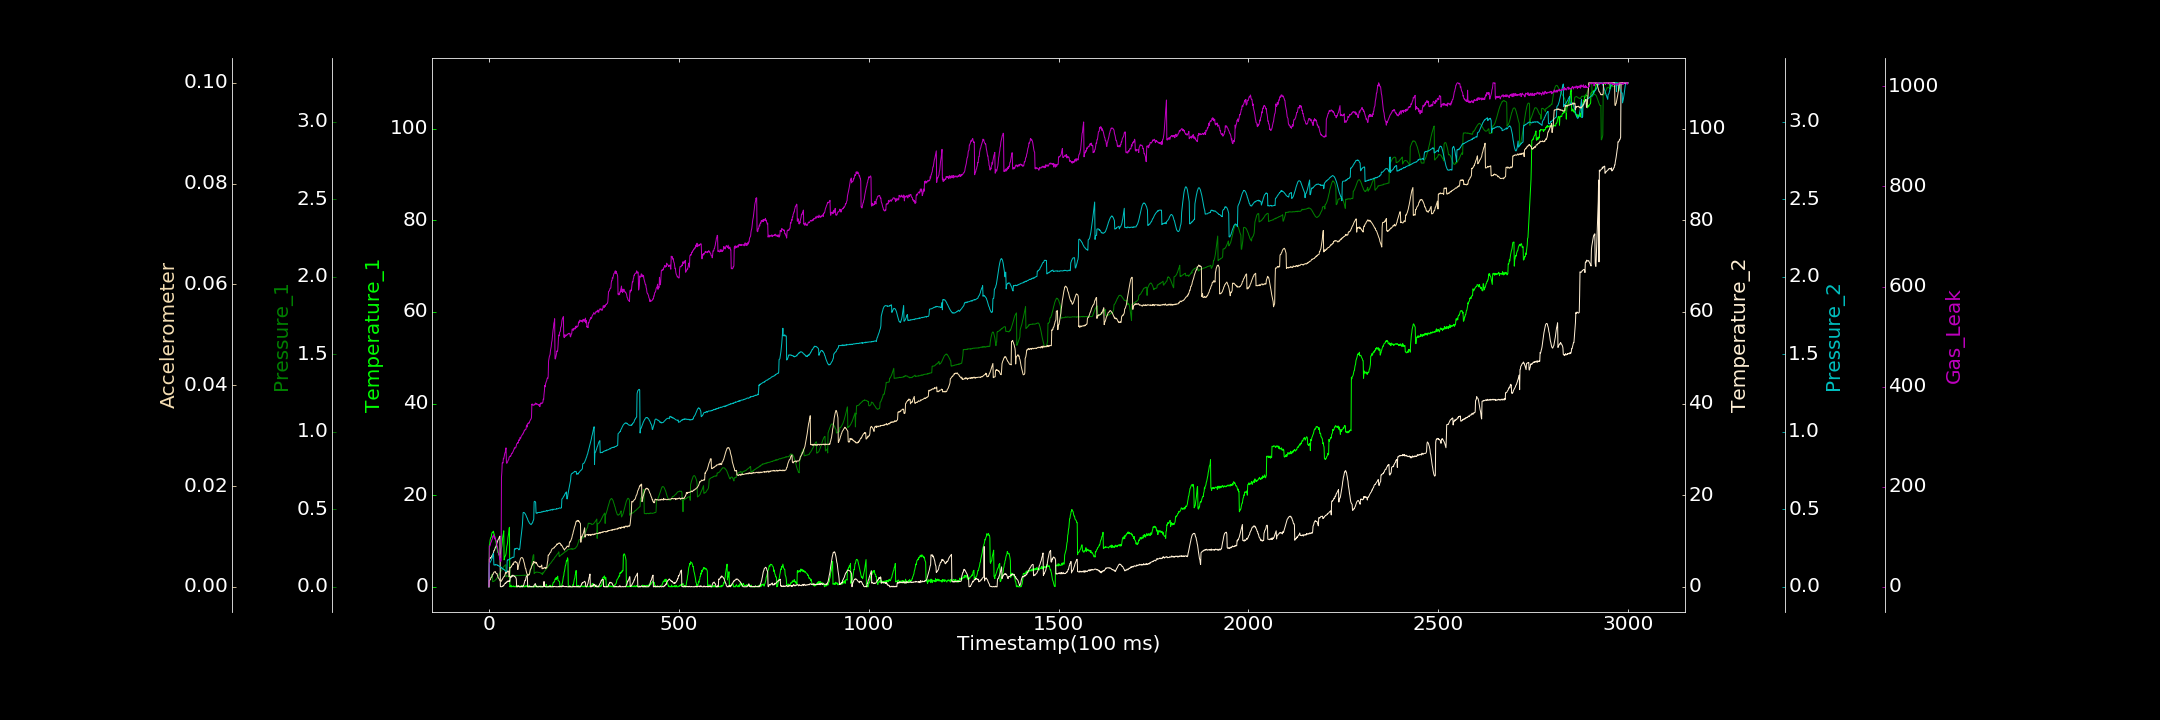

Values plotted in this chart, from the file beside it:
0.000000000, 0.000000000, 0.000000000, 0.017224636, 0.000000000, 0.000000000, 0.000000000
1, 9.123, 0.04765, 6.036, 0.1515, 0.001291, 81.15
2, 9.321, 0.049, 6.053, 0.1526, 0.00133, 80.63
3, 10.16, 0.05326, 6.379, 0.157, 0.001357, 82.53
4, 10.53, 0.05571, 6.288, 0.1628, 0.001404, 85.14
5, 10.76, 0.06029, 6.297, 0.165, 0.001768, 88.82
6, 10.8, 0.06325, 6.429, 0.1708, 0.001845, 89.33
7, 11.45, 0.07081, 6.594, 0.179, 0.001934, 92.56
8, 11.74, 0.07758, 6.845, 0.1826, 0.002048, 95.03
9, 11.92, 0.08309, 6.904, 0.1893, 0.002373, 95.34
10, 11.96, 0.03313, 7.025, 0.2001, 0.002455, 100.9
11, 11.86, 0.03435, 7.243, 0.2076, 0.00248, 100.8
12, 12.13, 0.03538, 7.43, 0.217, 0.002735, 103.8
13, 11.56, 0.03581, 7.918, 0.141, 0.002892, 100.1
14, 11.52, 0.03735, 7.933, 0.1414, 0.002929, 97.45
15, 10.91, 0.03873, 8.108, 0.1406, 0.00292, 100.8
16, 10.85, 0.04233, 8.364, 0.1396, 0.003018, 94.96
17, 10.4, 0.04407, 8.649, 0.1408, 0.003004, 96.03
18, 9.967, 0.04578, 8.682, 0.1445, 0.002754, 92.81
19, 9.433, 0.0486, 8.925, 0.1425, 0.002671, 92.46
20, 9.005, 0.05159, 9.261, 0.1415, 0.0026, 88.49
21, 8.352, 0.05457, 9.478, 0.1406, 0.002657, 82.86
22, 8.147, 0.05967, 9.76, 0.1416, 0.002362, 80.93
23, 7.519, 0.06252, 9.996, 0.1371, 0.002202, 76.44
24, 7.494, 0.06835, 10.29, 0.1383, 0.001855, 72.97
25, 7.382, 0.07018, 10.37, 0.1371, 0.001731, 65.84
26, 6.878, 0.07766, 10.53, 0.1347, 0.001694, 64.91
27, 6.966, 0.07926, 10.8, 0.1316, 0.001528, 65.13
28, 7.017, 0.08521, 10.95, 0.132, 0.00139, 55.17
29, 7.101, 0.08946, 11.07, 0.1292, 0.001201, 57.22
30, 7.337, 0.09642, 0.07111, 0.1284, 0.001174, 55.02
31, 7.671, 0.09847, 0.000000000, 0.1261, 0.001222, 50.65
32, 8.247, 0.1036, 0.02593, 0.1268, 0.001175, 53.28
33, 8.471, 0.106, 0.000000000, 0.1209, 0.001108, 218.8
34, 8.894, 0.1097, 0.05676, 0.1221, 0.001411, 229.7
35, 9.571, 0.1153, 0.0512, 0.1173, 0.001418, 247.5
36, 10.71, 0.1202, 0.1256, 0.1175, 0.001626, 248.3
37, 11.14, 0.1215, 0.2635, 0.1141, 0.001708, 247.3
38, 11.64, 0.1279, 0.1948, 0.1151, 0.001898, 256.8
39, 12.22, 0.1299, 0.2577, 0.1112, 0.001998, 255.8
40, 5.873, 0.1322, 0.4887, 0.1115, 0.002009, 259.6
41, 6.208, 0.1351, 0.6019, 0.1075, 0.002134, 263.3
42, 6.614, 0.1387, 0.7499, 0.106, 0.002321, 267.6
43, 6.694, 0.1421, 0.8026, 0.1023, 0.002569, 268.5
44, 6.907, 0.1431, 0.7038, 0.09989, 0.002866, 274.3
45, 7.209, 0.06484, 0.9389, 0.09792, 0.00267, 277.6
46, 8.163, 0.06904, 1.045, 0.09956, 0.002826, 248.5
47, 8.842, 0.06956, 0.9879, 0.09474, 0.00283, 246.7
48, 9.122, 0.06887, 1.1, 0.1682, 0.002943, 248.4
49, 9.678, 0.07065, 1.141, 0.1745, 0.003038, 249.2
50, 10.74, 0.07041, 1.292, 0.1726, 0.003144, 251.8
51, 11.22, 0.06861, 1.189, 0.1733, 0.003026, 253.2
52, 11.69, 0.06687, 1.232, 0.1752, 0.003096, 254
53, 12.7, 0.0692, 1.311, 0.1766, 0.001963, 258.6
54, 12.99, 0.07063, 1.174, 0.1791, 0.002078, 259.8
55, 0.000000000, 0.06893, 1.189, 0.1804, 0.003842, 259.8
56, 0.09202, 0.07087, 2.046, 0.1824, 0.003759, 261.4
57, 0.000000000, 0.07046, 2.199, 0.1798, 0.00381, 260.5
58, 0.3563, 0.06968, 2.027, 0.1849, 0.003959, 262.2
59, 0.000000000, 0.06864, 2.267, 0.1849, 0.003944, 264.7
60, 0.000000000, 0.06957, 2.422, 0.1848, 0.004201, 266.9
... 2,939 more rows
